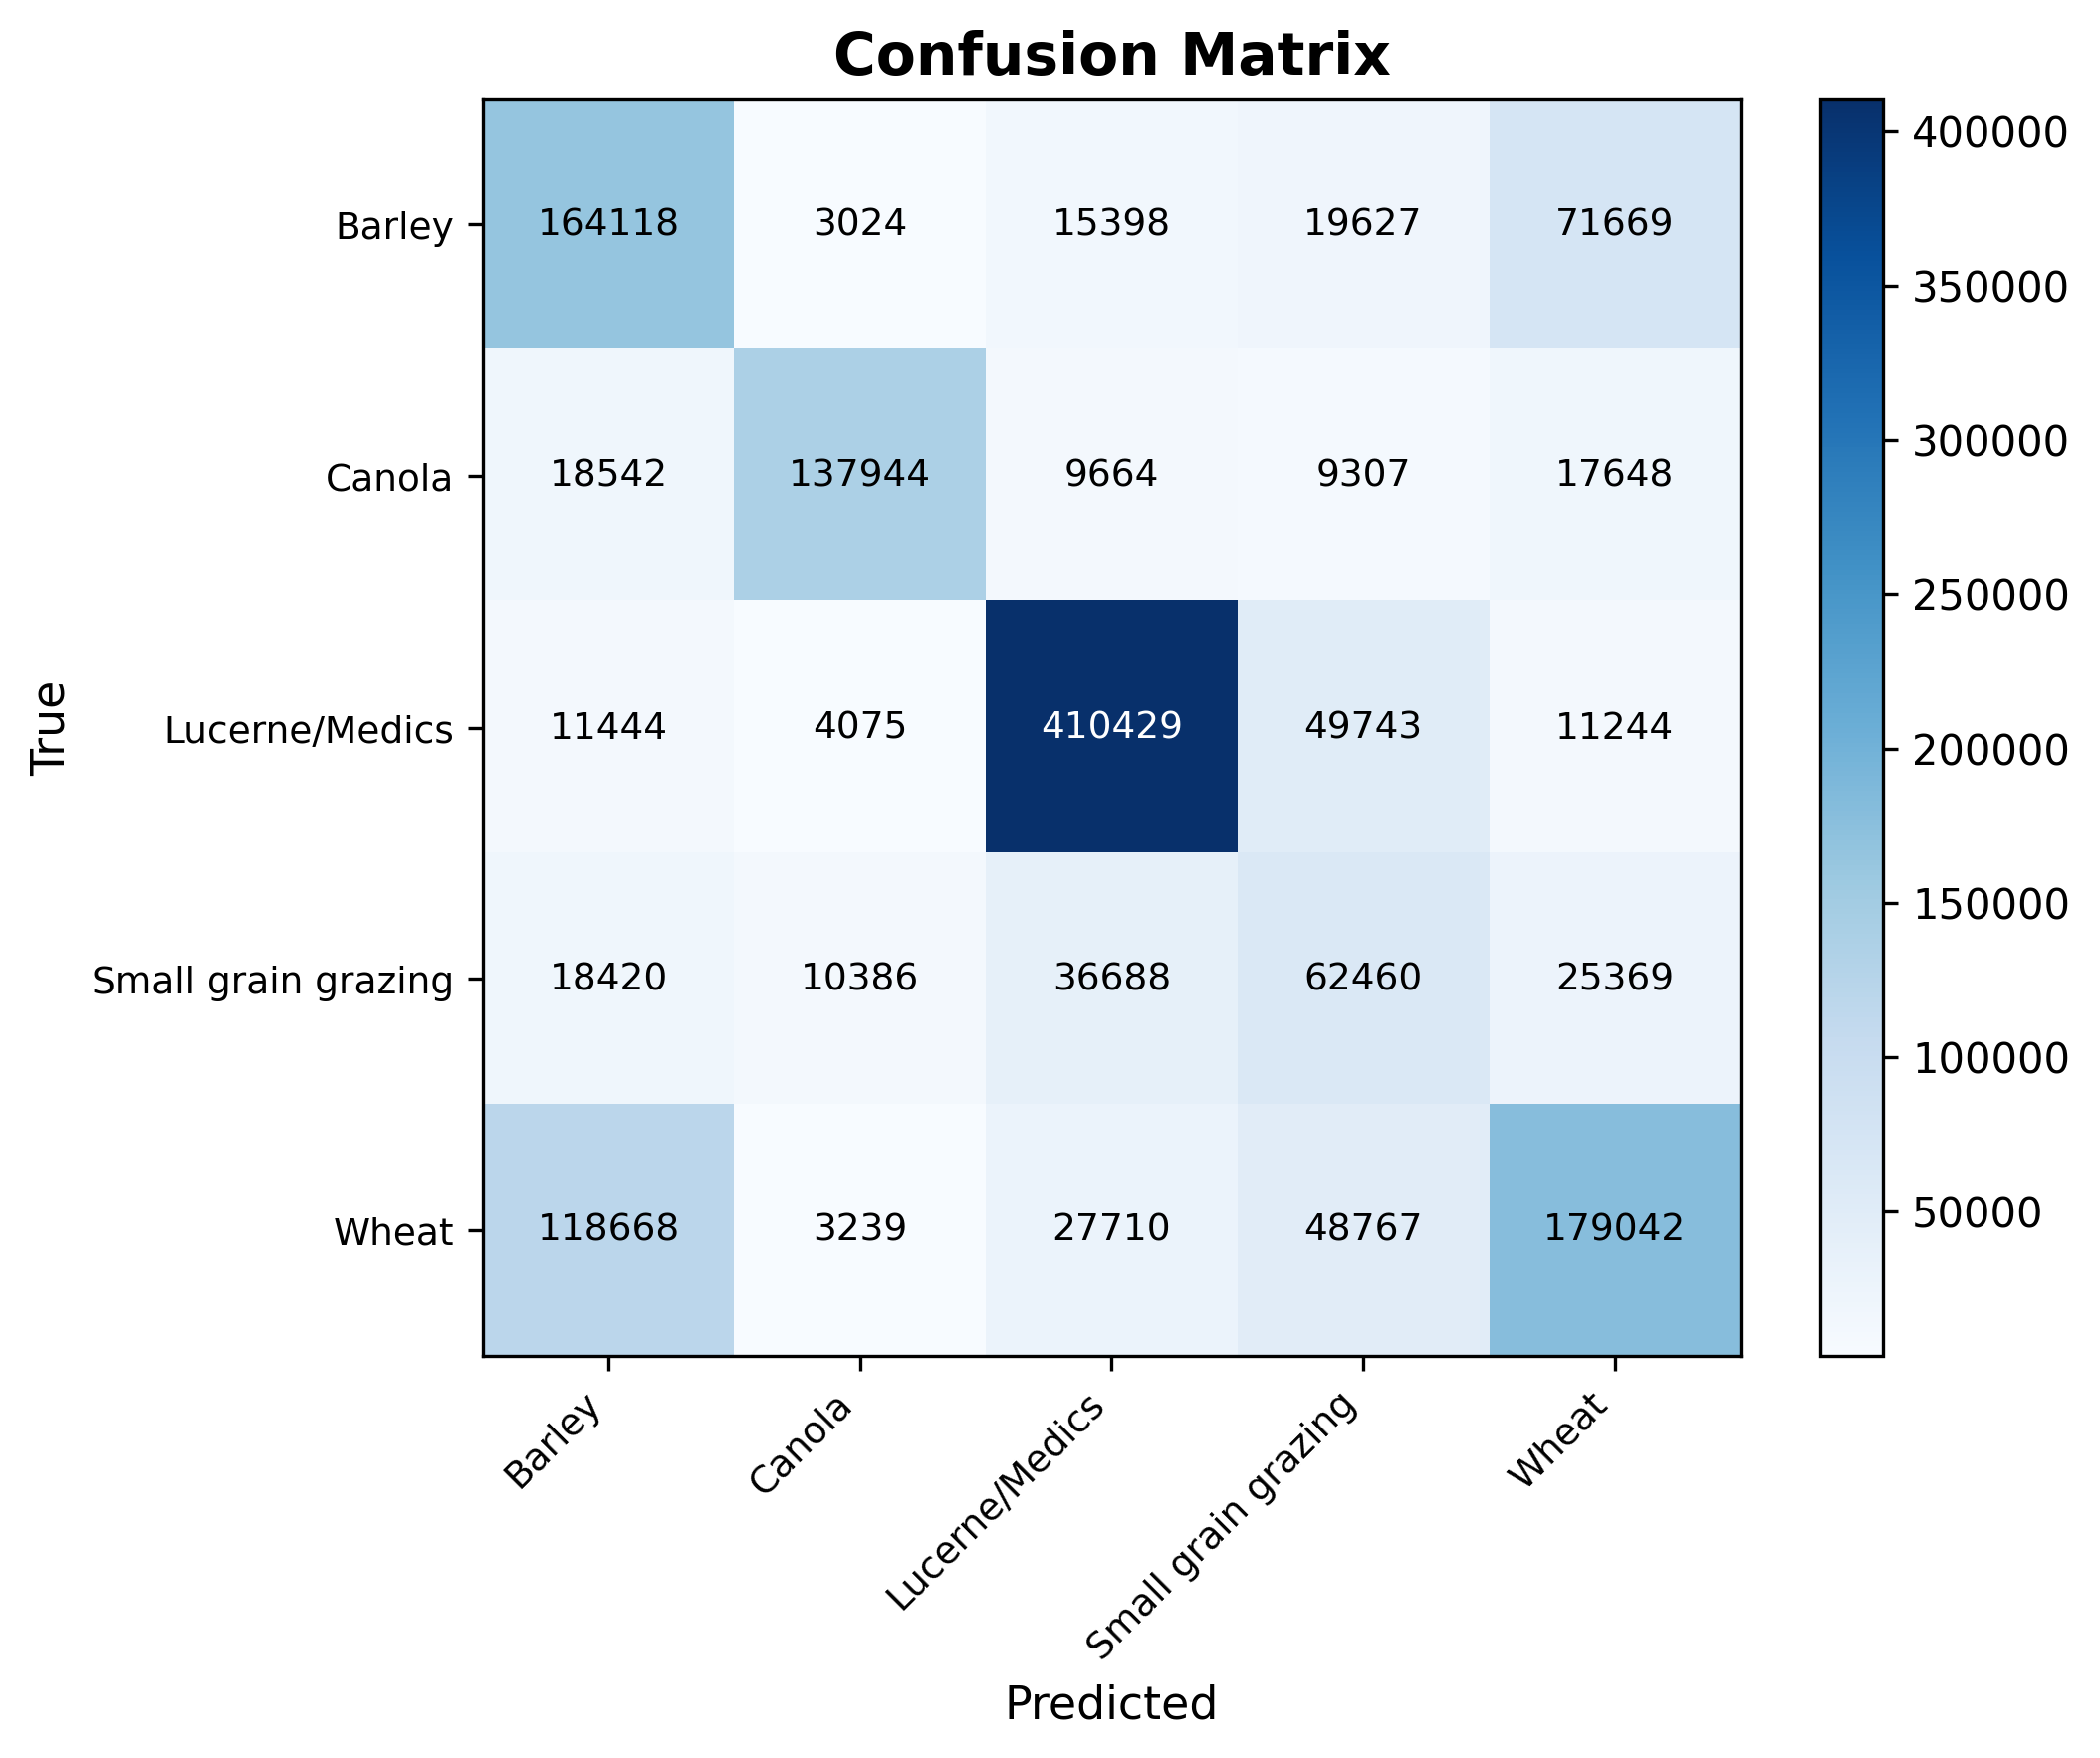

Data behind this chart, as committed beside it:
true_label, Barley, Canola, Lucerne/Medics, Small grain grazing, Wheat
Barley, 164118, 3024, 15398, 19627, 71669
Canola, 18542, 137944, 9664, 9307, 17648
Lucerne/Medics, 11444, 4075, 410429, 49743, 11244
Small grain grazing, 18420, 10386, 36688, 62460, 25369
Wheat, 118668, 3239, 27710, 48767, 179042
